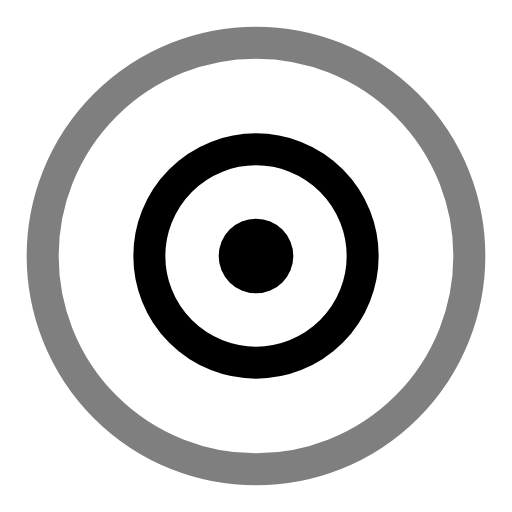
t = 0.00 s
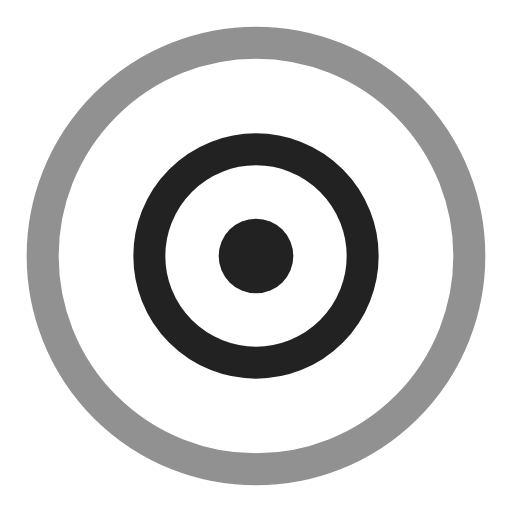
t = 0.11 s
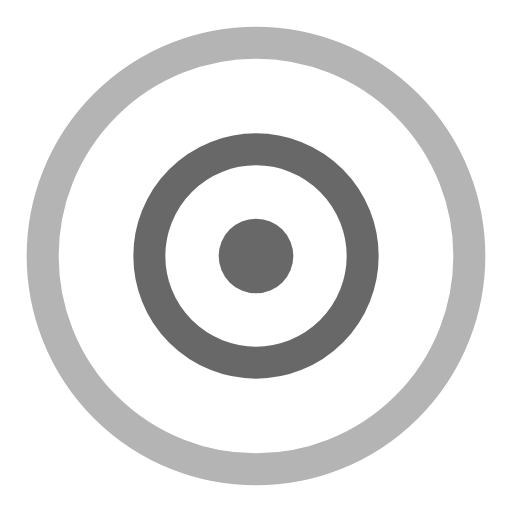
t = 0.34 s
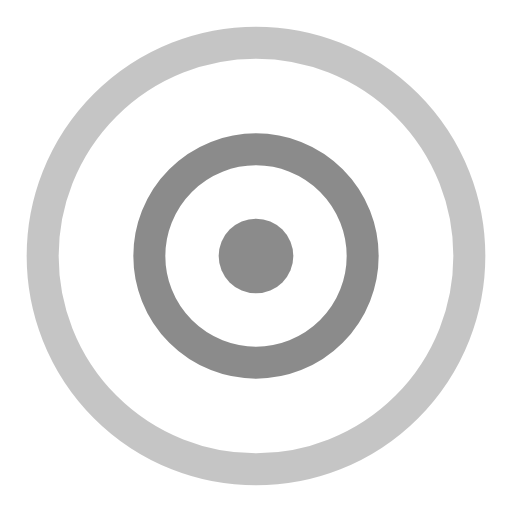
t = 0.45 s
t = 0.56 s: frame unchanged from t = 0.34 s, image omitted
t = 0.79 s: frame unchanged from t = 0.11 s, image omitted

The animated SVG that drew these frames (rendered in a browser with its animation timeline set to each time). Animation: 1 SMIL element (animate=1); one cycle of 0.90 s, repeats indefinitely.

<svg xmlns="http://www.w3.org/2000/svg" viewBox="0 0 48 48" fill="none">
  <g>
    <animate attributeName="opacity" values="1;0.45;1" dur="0.9s" repeatCount="indefinite"/>
    <g stroke="currentColor" stroke-width="3"><circle cx="24" cy="24" r="10"/><circle cx="24" cy="24" r="20" stroke-opacity=".5"/></g><circle cx="24" cy="24" r="3.5" fill="currentColor"/>
  </g>
</svg>
